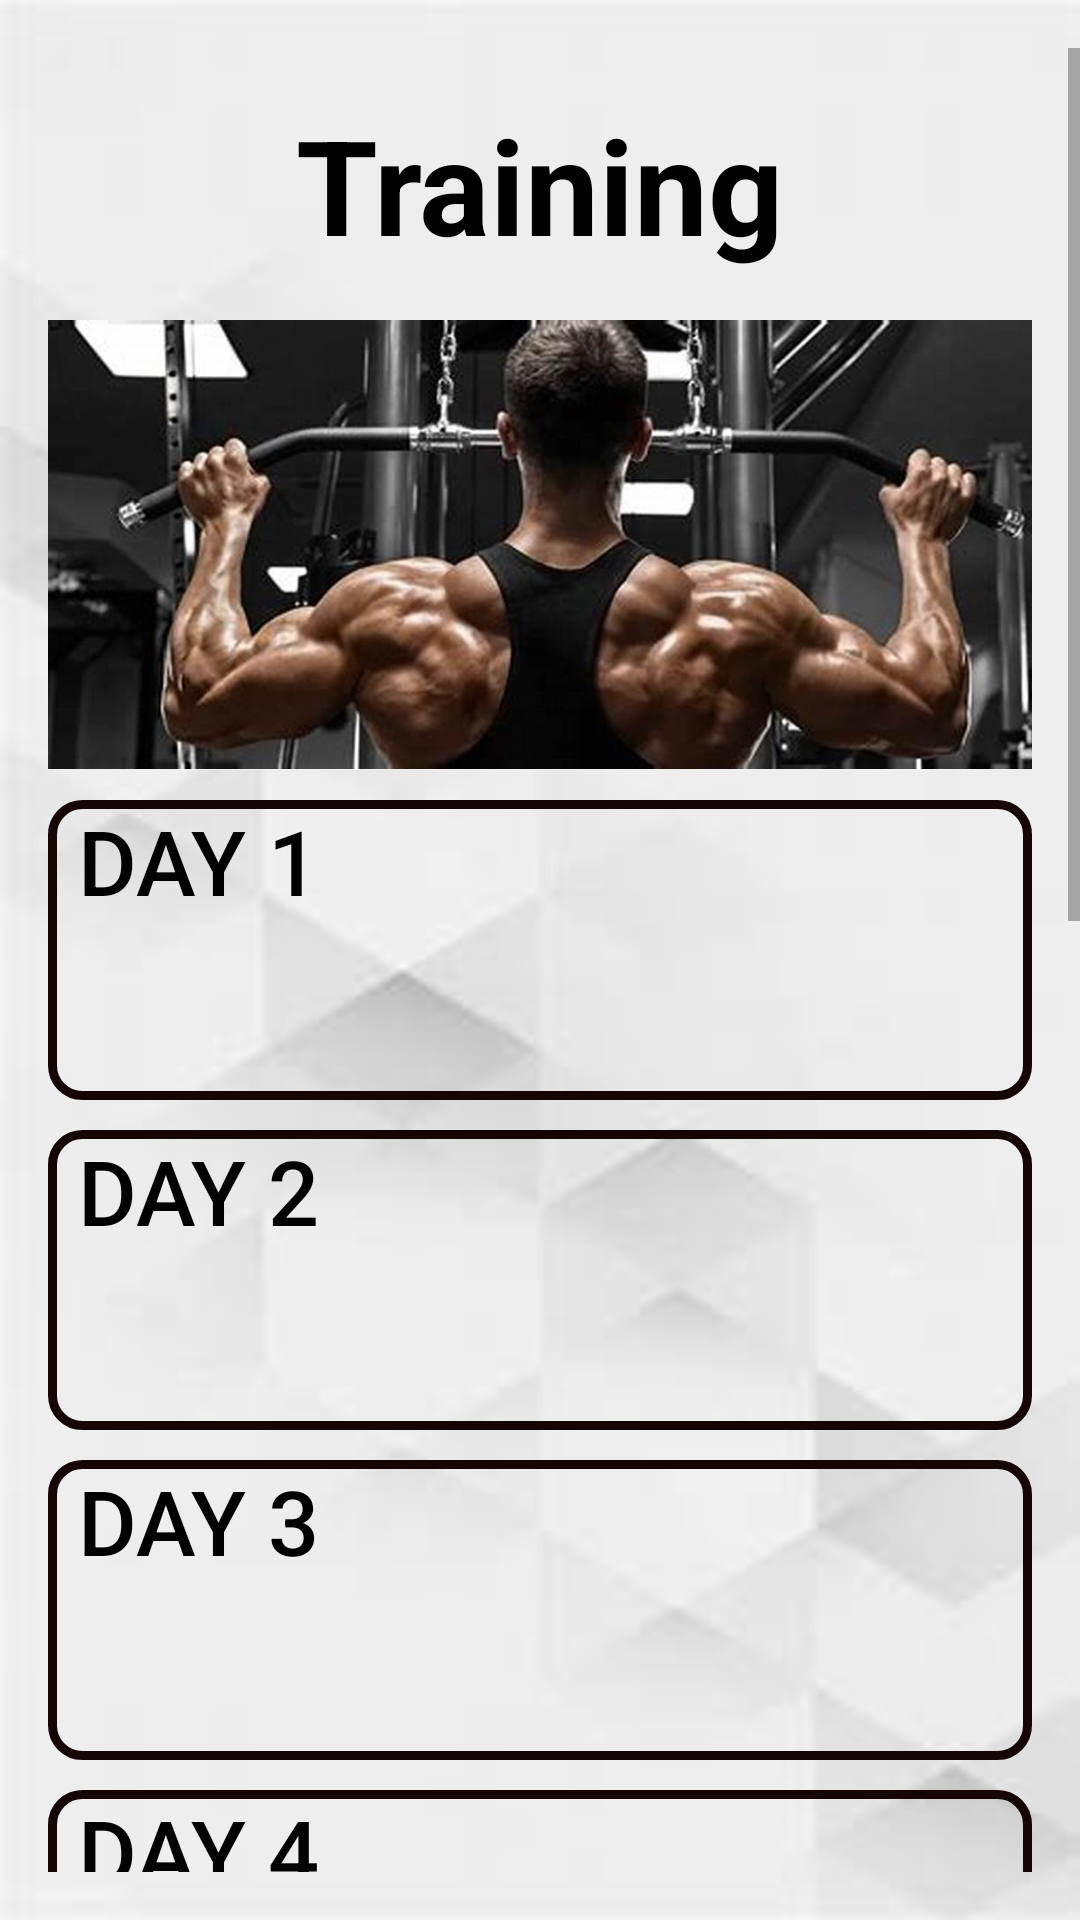

The Android layout XML behind this screen, and the referenced resources:
<!-- AndroidManifest.xml: application theme Theme.MyApplication -->
<!-- res/layout/fragment_slideshow.xml -->
<?xml version="1.0" encoding="utf-8"?>
<androidx.constraintlayout.widget.ConstraintLayout
    xmlns:android="http://schemas.android.com/apk/res/android"
    xmlns:app="http://schemas.android.com/apk/res-auto"
    xmlns:tools="http://schemas.android.com/tools"
    android:layout_width="match_parent"
    android:layout_height="match_parent"
    tools:context=".ui.slideshow.SlideshowFragment"
    android:background="@drawable/white2">

    <TextView
        android:id="@+id/textSlideshow"
        android:layout_width="wrap_content"
        android:layout_height="wrap_content"
        android:textSize="18sp"
        android:textColor="@android:color/black" />

    <ScrollView
        android:id="@+id/scrollViewDays"
        android:layout_width="0dp"
        android:layout_height="0dp"
        android:layout_marginTop="16dp"
        android:layout_marginBottom="16dp"
        app:layout_constraintTop_toTopOf="parent"
        app:layout_constraintBottom_toBottomOf="parent"
        app:layout_constraintStart_toStartOf="parent"
        app:layout_constraintEnd_toEndOf="parent">

        <LinearLayout
            android:id="@+id/dayContainer"
            android:layout_width="match_parent"
            android:layout_height="wrap_content"
            android:orientation="vertical"
            android:paddingStart="16dp"
            android:paddingEnd="16dp">

            <TextView
                android:id="@+id/planTitle"
                android:layout_width="wrap_content"
                android:layout_height="wrap_content"
                android:text="Training"
                android:textSize="44sp"
                android:textStyle="bold"
                android:textColor="@android:color/black"
                android:layout_marginTop="16dp"
                android:layout_gravity="center"/>

            <ImageView
                android:id="@+id/imageView9"
                android:layout_width="match_parent"
                android:layout_height="150dp"
                android:background="@drawable/bg0"
                android:layout_marginTop="16dp"
                android:scaleType="centerCrop"
                android:src="@drawable/backkk" />

            <Button
                android:id="@+id/day1Label"
                android:layout_width="match_parent"
                android:layout_height="100dp"
                android:text="Day 1"
                android:textSize="30sp"
                android:gravity="left"
                android:textColor="@android:color/black"
                android:background="@drawable/bg0"
                android:layout_marginTop="10dp"
                android:clickable="true"
                android:focusable="true" />

            <Button
                android:id="@+id/day2Label"
                android:layout_width="match_parent"
                android:layout_height="100dp"
                android:text="Day 2"
                android:textSize="30sp"
                android:gravity="left"
                android:textColor="@android:color/black"
                android:background="@drawable/bg0"
                android:layout_marginTop="10dp"
                android:clickable="true"
                android:focusable="true" />

            <Button
                android:id="@+id/day3Label"
                android:layout_width="match_parent"
                android:layout_height="100dp"
                android:text="Day 3"
                android:textSize="30sp"
                android:gravity="left"
                android:textColor="@android:color/black"
                android:background="@drawable/bg0"
                android:layout_marginTop="10dp"
                android:clickable="true"
                android:focusable="true" />

            <Button
                android:id="@+id/day4Label"
                android:layout_width="match_parent"
                android:layout_height="100dp"
                android:text="Day 4"
                android:textSize="30sp"
                android:gravity="left"
                android:textColor="@android:color/black"
                android:background="@drawable/bg0"
                android:layout_marginTop="10dp"
                android:clickable="true"
                android:focusable="true" />

            <Button
                android:id="@+id/day5Label"
                android:layout_width="match_parent"
                android:layout_height="100dp"
                android:text="Day 5"
                android:textSize="30sp"
                android:gravity="left"
                android:textColor="@android:color/black"
                android:background="@drawable/bg0"
                android:layout_marginTop="10dp"
                android:clickable="true"
                android:focusable="true" />

            <Button
                android:id="@+id/day6Label"
                android:layout_width="match_parent"
                android:layout_height="100dp"
                android:text="Day 6"
                android:textSize="30sp"
                android:gravity="left"
                android:textColor="@android:color/black"
                android:background="@drawable/bg0"
                android:layout_marginTop="10dp"
                android:layout_marginBottom="10dp"
                android:clickable="true"
                android:focusable="true" />

            <Button
                android:id="@+id/day7Label"
                android:layout_width="match_parent"
                android:layout_height="100dp"
                android:text="Day 7"
                android:textSize="30sp"
                android:gravity="left"
                android:textColor="@android:color/black"
                android:background="@drawable/bg0"
                android:layout_marginTop="10dp"
                android:layout_marginBottom="10dp"
                android:clickable="true"
                android:focusable="true" />

            <Button
                android:id="@+id/day8Label"
                android:layout_width="match_parent"
                android:layout_height="100dp"
                android:text="Day 8"
                android:textSize="30sp"
                android:gravity="left"
                android:textColor="@android:color/black"
                android:background="@drawable/bg0"
                android:layout_marginTop="10dp"
                android:layout_marginBottom="10dp"
                android:clickable="true"
                android:focusable="true" />

            <Button
                android:id="@+id/day9Label"
                android:layout_width="match_parent"
                android:layout_height="100dp"
                android:text="Day 9"
                android:textSize="30sp"
                android:gravity="left"
                android:textColor="@android:color/black"
                android:background="@drawable/bg0"
                android:layout_marginTop="10dp"
                android:layout_marginBottom="10dp"
                android:clickable="true"
                android:focusable="true" />
        </LinearLayout>
    </ScrollView>

</androidx.constraintlayout.widget.ConstraintLayout>
<!-- resources referenced by this layout -->
<resources>
  <!-- drawable backkk: jpg bitmap (drawable, 54102 bytes) -->
  <!-- drawable bg0 (drawable) -->
  <?xml version="1.0" encoding="utf-8"?>
  <shape xmlns:android="http://schemas.android.com/apk/res/android"
      android:shape="rectangle">
  
      
      <solid android:color="@android:color/transparent"/>
  
      
      <stroke android:width="3dp"
              android:color="#160505"/>
  
      
      <corners android:radius="10dp"/>
  
      
      <padding android:left="10dp" android:right="10dp"/>
  </shape>
  <!-- drawable white2: jpg bitmap (drawable, 4029 bytes) -->
  <style name="Theme.MyApplication" parent="Theme.AppCompat.DayNight" />
</resources>
